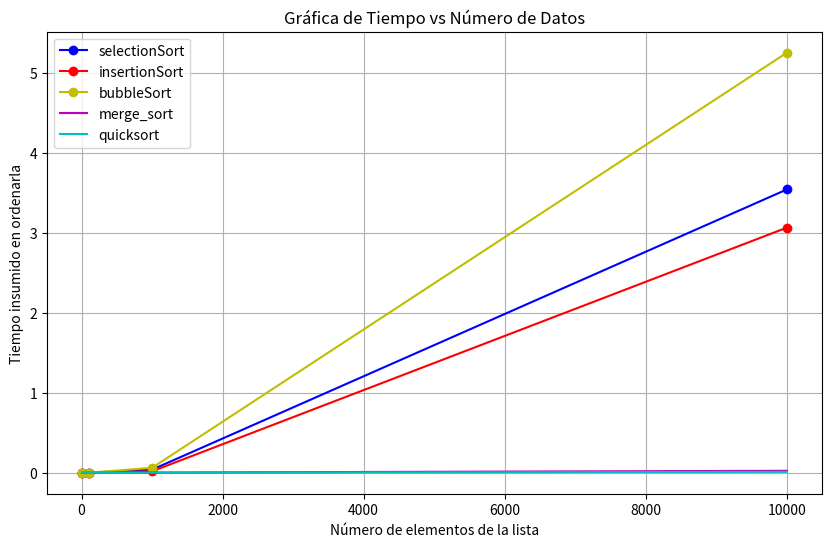
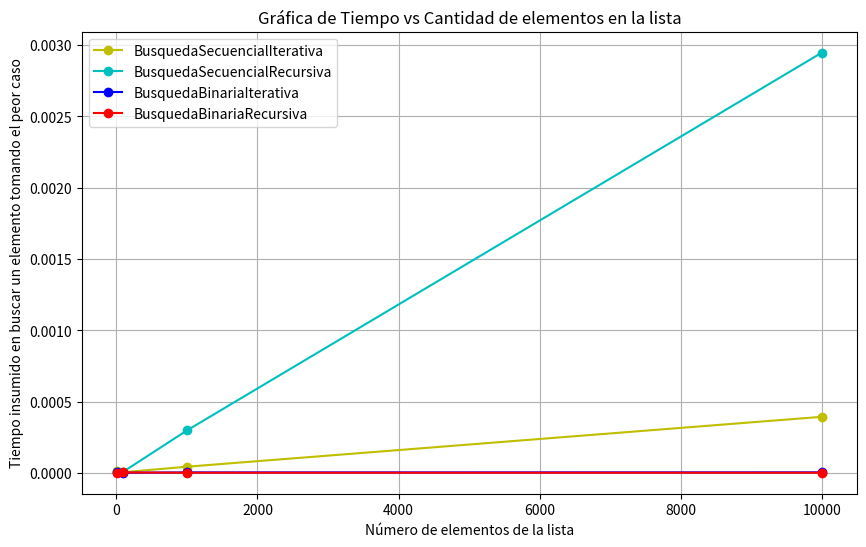

Write the Python code that produced these figures, in order.
# -----
import matplotlib.pyplot as plt # para las gráficas
import random # para crear listas aleatorias
import time # para medir el tiempo que toman los algoritmos
import sys # para hacer llamadas recursivas más de 10000 veces sin tener problemas con python
# -----

def BusquedaSecuencialIterativa(lista, elemento):
    """
    Realiza una búsqueda secuencial iterativa en una lista para encontrar un elemento.
    Esta función busca un elemento en una lista recorriendo cada elemento de la lista
    en un bucle for y comparando con el valor buscado hasta encontrar una coincidencia o
    recorrer toda la lista.
    Parameters
    ----------
    lista : list
        La lista en la que se va a buscar el elemento.
    elemento : cualquier tipo de dato
        El elemento que se desea encontrar en la lista.
    Returns
    -------
    int
        El índice en el que se encuentra el elemento si se encuentra; de lo contrario, -1.
    """
    for i in range(len(lista)):
        if lista[i] == elemento:
            return i  # Devuelve el índice si encuentra el elemento
    return -1  # Devuelve -1 si el elemento no está en la lista

# Fin del programa

def BusquedaSecuencialRecursiva(lista, elemento, indice=0):
    """
    Realiza una búsqueda secuencial recursiva en una lista para encontrar un elemento.
    Esta función busca un elemento en una lista de manera recursiva comparando cada
    elemento de la lista con el valor buscado hasta encontrar una coincidencia o
    recorrer toda la lista.

    Parameters
    ----------
    lista : list
        La lista en la que se va a buscar el elemento.
    elemento : cualquier tipo de dato
        El elemento que se desea encontrar en la lista.
    indice : int, optional
        El índice actual en el que se está buscando (por defecto, 0).

    Returns
    -------
    int
        El índice en el que se encuentra el elemento si se encuentra; de lo contrario, -1.
    """
    if indice == len(lista):
        return -1  # El elemento no se encontró en la lista

    if lista[indice] == elemento:
        return indice  # Devuelve el índice si encuentra el elemento

    return BusquedaSecuencialRecursiva(lista, elemento, indice + 1)

# Fin del programa


def BusquedaBinariaIterativa(lista, dato):
    """
    Busca un elemento llamado dato en la lista y devuelve el índice donde está (respecto a la lista) o -1 si no está en la lista.
    Parameters
    ----------
    lista : list
        La lista en la que se va a buscar el elemento ordenada en forma no decreciente.
    dato : cualquiera que permita darlo en una lista ordenada como int, float, str...
        El elemento que se desea buscar en la lista.
    Returns
    -------
    centro : int
        El índice del elemento en la lista si se encuentra; de lo contrario, retorna -1.
    """
    izquierda = 0                           # Tomamos como segmento a la lista completa y el primer elemento en índice es 0
    derecha = len(lista) - 1                # El último elemento es en índice el número total de la lista menos uno ya que inicia en 0 los índices
    centro = (izquierda + derecha) // 2     # Calculamos el centro, usamos divisón entra pues no hay índices fraccionario
    while izquierda <= derecha:             # Mientra la izquierda no sea mayor que la derecha
        if lista[centro] == dato:           # Comparamos el centro con el dato
            return centro                   # De ser iguales lo devolvemos
        elif lista[centro] < dato:          # De no cumplirse lo anterior
            izquierda = centro + 1          # Actualizamos el valor de la izquiera, eliminando así el segmento donde no tiene sentido buscar al dato
        else:                               # Si no pasan los otros, debe de pasar este
            derecha = centro - 1            # Actualizamos el valor de la derecha...
        centro = (izquierda + derecha) // 2 # Actualizamos el centro para repetirlo todo
    return -1                               # Devolvemos -1; no estaba el dato en la lista y se produce cuando izquierda > derecha

# Fin del programa

def BusquedaBinariaRecursiva(lista, dato, izquierda, derecha):
    """
    Busca un elemento llamado dato en la lista y devuelve el índice donde está (respecto a la lista) o -1 si no está en la lista.
    Parameters
    ----------
    lista : list
        La lista en la que se va a buscar el elemento ordenada en forma no decreciente.
    dato : cualquier tipo comparable con los elementos de la lista (int, float, str, etc.).
        El elemento que se desea buscar en la lista.
    izquierda : int
        El índice de inicio de la porción actual de la lista en la que buscar (generalmente 0).
    derecha : int
        El índice del último elemento de la lista (len(lista) - 1).
    Returns
    -------
    centro : int
        El índice del elemento en la lista si se encuentra; de lo contrario, retorna -1.
    """
    if izquierda > derecha:                # Caso base: si el índice izquierda es mayor que el índice derecha, el elemento no está en la lista.
        return -1                          # Devolvemos -1 indicando que el elemento no estpa
    centro = (izquierda + derecha) // 2    # Calcula el índice medio de la porción actual de la lista.
    if lista[centro] == dato:              # Si el elemento en el índice medio es igual al dato, lo hemos encontrado.
        return centro                      # Devolvemos el índice del centro que es el mismo que el del dato
    elif lista[centro] < dato:             # Si el dato es menor que el elemento en el índice medio, busca en la mitad derecha de la lista de forma recursiva.
        return BusquedaBinariaRecursiva(lista, dato, centro + 1, derecha)   # Pasamos los parámetros nuevos de manera implícita
    else:                                  # Si no sucede cualquiera de los anteiores debe pasar este y busca en la mitad izquierda de la lista de forma recursiva.
        return BusquedaBinariaRecursiva(lista, dato, izquierda, centro - 1) # Pasamos los parámetrso nuevos de manera implícita

# Fin del programa

def selectionSort(lista):
    """
    Ordena listas

    Parameters
    ----------
    Una lista
    lista : list

    Returns
    -------
    La lista ordenada
    lista ordenada: list

    """
    n = len(lista)

    for i in range(n):
        # Suponemos que el primer elemento sin ordenar es el mínimo
        minimo = i

        # Buscamos el elemento más pequeño en la parte no ordenada
        for j in range(i + 1, n):
            if lista[j] < lista[minimo]:
                minimo = j

        # Intercambiamos el elemento más pequeño con el primer elemento sin ordenar
        lista[i], lista[minimo] = lista[minimo], lista[i]

    return lista

#### FIN DEL PROGRAMA

def insertionSort(arr):
    """
    Ordena listas

    Parameters
    ----------
    Una lista
    lista : list

    Returns
    -------
    La lista ordenada
    lista ordenada: list

    """
    for i in range(1, len(arr)):# Comenzamos desde el segundo elemento (índice 1)
        key = arr[i]# Guardamos el elemento actual que queremos insertar en su posición correcta
        j = i - 1# Inicializamos un índice para comparar con los elementos anteriores
                    # Comparamos el elemento actual con los elementos anteriores y desplazamos los elementos mayores hacia la derecha
        while j >= 0 and key < arr[j]:
            arr[j + 1] = arr[j]
            j -= 1
                # Colocamos el elemento actual en su posición correcta
        arr[j + 1] = key

    return arr

#### FIN DEL PROGRAMA

# implementacion in-situ del algoritmo burbuja
def bubbleSort(lista):
    """
    Ordena listas

    Parameters
    ----------
    Una lista
    lista : list

    Returns
    -------
    La lista ordenada
    lista ordenada: list

    """
    #asigno el largo de la lista a una variable
    n = len(lista)
    #bandera para identificar cambios
    intercambio = True
    #variable para saber cuantos han sido ordenados
    j = 0
    #si hay cambios entro al ciclo
    while(intercambio):
        #los j-esimos elementos ya han sido ordenados
        j = j+1
        #asumimos que no hay intercambios
        intercambio = False
        #con este for se comparan las parejas que no estan ordenadas
        for i in range(n-j):
            if lista[i] > lista[i+1] :
                # intercambio en una linea (swap)
                lista[i], lista[i+1] = lista[i+1], lista[i]
                intercambio = True
    #devuelve la lista solo para ser formales IN-SITU
    return lista

#### FIN DEL PROGRAMA

def merge_sort(lista):
    """
    Ordena listas

    Parameters
    ----------
    Una lista
    lista : list

    Returns
    -------
    La lista ordenada
    lista ordenada: list

    """
    ##creamos el caso trivial, cuando no hay más qué hacer
    if len(lista) < 2:
        return lista
    ##implementamos el caso cuanto la lista tiene más de dos elemento
    else:
        medio = len(lista) // 2
        izq = merge_sort(lista[:medio])
        der = merge_sort(lista[medio:])
        return merge(izq, der)
#### FIN DEL PROGRAMA

### creamos la funcion que nos permite hacer el paso de mezclar las
## listas una vez que han sido divididas en el paso anterior
def merge(xs, ys):
    """Fusiona dos listas ordenadas en una sola lista ordenada, es una función auxiliar.

    Parameters
    ----------
    xs (list): La primera lista ordenada.
    ys (list): La segunda lista ordenada.
    xs : list
    ys : list

    Returns
    -------
     Una nueva lista que contiene todos los elementos de xs e ys, ordenados de manera ascendente : list.

    """
    ix, iy = 0, 0 # Inicializamos los índices para recorrer xs e ys.
    result = []  #Inicializamos una lista vacía para almacenar el resultado.
    while ix < len(xs) and iy < len(ys):
        if xs[ix] < ys[iy]:
            result.append(xs[ix])
            ix += 1
        else:
            result.append(ys[iy])
            iy += 1
    # Después de salir del bucle, agrega los elementos restantes (si los hay) de xs e ys.
    result += xs[ix:]
    result += ys[iy:]
    return result

#### FIN DEL PROGRAMA

def quicksort(arr):
    """
    Ordena listas

    Parameters
    ----------
    Una lista
    lista : list

    Returns
    -------
    La lista ordenada
    lista ordenada: list

    """
    # Paso base: Si la lista está vacía o tiene un solo elemento, ya está ordenada.
    if len(arr) <= 1:
        return arr

    # Elegimos un elemento pivote (generalmente el primer elemento en este caso).
    pivote = arr[0]

    # Creamos tres listas vacías para los elementos menores, iguales y mayores que el pivote.
    menor, igual, mayor = [], [], []

    # Recorremos la lista y distribuimos los elementos en las tres listas según su relación con el pivote.
    for elemento in arr:
        if elemento < pivote:
            menor.append(elemento)
        elif elemento == pivote:
            igual.append(elemento)
        else:
            mayor.append(elemento)

    # Llamamos recursivamente a quicksort en las listas menor y mayor.
    # Concatenamos las tres listas en el orden correcto para obtener la lista ordenada.
    return quicksort(menor) + igual + quicksort(mayor)

#### FIN DEL PROGRAMA

# Generamos las listas aleatorias de los tamaños solicitados
lista_10 = [random.randint(1, 100) for _ in range(10)]
lista_100 = [random.randint(1, 1000) for _ in range(100)]
lista_1000 = [random.randint(1, 10000) for _ in range(1000)]
lista_10000 = [random.randint(1, 100000) for _ in range(10000)]

# creamos una función para medir el tiempo y guardar los tiempos en una lista que después pasaremos como parametro para crear las gráficas
def MedidorTiempo(algoritmo, listaX, resultados):
    """
    Mide el tiempo que le toma al algoritmo ordenar una lista
    Toma el algoritmo y la lista a ordenar y la lista donde guardará la lista resultados
    Regresa una lista con los tiempos que le tomó al algoritmo ordenar la lista
    """
    listaXcopia = listaX.copy()
    inicio = time.time()
    algoritmo(listaXcopia)
    fin = time.time()
    tiempo = fin - inicio
    resultados.append(tiempo)

    return resultados

# Metemos en un iterable los algoritmos que mediremos
algoritmos = [selectionSort, insertionSort, bubbleSort, merge_sort, quicksort]
# hacemos lo análogo para las listas a ordenar
listas_a_ordenar = [lista_10, lista_100, lista_1000, lista_10000]
# Creamos una lista para guardar las listas en la que guardaresmos los resultados de cada algoritmo
resultados = []
# lista para guardar todos los resultados

# iteramos para obtener los tiempos que toma a cada algoritmo ordenar cada lista
for algoritmo in algoritmos:
    for lista in listas_a_ordenar:
        MedidorTiempo(algoritmo, lista, resultados)
# los resultados ordenados como sigue: de 1 a 4 resultados son de un algoritmo y en orden de lista de 10, 100, 1000 y 10000 elementos en el orden en que estan dispuestos los algoritmos en lal ista algorirmos
print(resultados)
len(resultados)

# creamos los valores del eje x de la gráfica
ejeX = [10, 100, 1000, 10000]

# Usamos lo que sabemos de la libreria para mostrar los resultados en un a sola gráfica, damos la lista con los puntos para el eje x y luego para el eje y que son
# son resultados que obtuvimos arriba y eso para cada algoritmo
plt.figure(figsize=(10, 6))
plt.plot(ejeX, resultados[0:4],marker = "o" , label='selectionSort', color = "b" )
plt.plot(ejeX, resultados[4:8],marker = "o" , label='insertionSort', color = "r" )
plt.plot(ejeX, resultados[8:12],marker = "o" , label='bubbleSort', color = "y" )
plt.plot(ejeX, resultados[12:16], label='merge_sort', color = "m" )
plt.plot(ejeX, resultados[16:20], label='quicksort', color = "c" )
plt.xlabel('Número de elementos de la lista')
plt.ylabel('Tiempo insumido en ordenarla')
plt.title('Gráfica de Tiempo vs Número de Datos')
plt.legend()
plt.grid(True)
plt.show()

# Ordenamos las listas
lista_10_busquedas = merge_sort(lista_10)
lista_100_busquedas = merge_sort(lista_100)
lista_1000_busquedas = merge_sort(lista_1000)
lista_10000_busquedas = merge_sort(lista_10000)
# Imprimimos una para ver si en verdad están ordenadas y pedazo en otra
# Guardamos las listas en una lista para iterar
listas_busquedas = [lista_10_busquedas,lista_100_busquedas,lista_1000_busquedas,lista_10000_busquedas]
print(lista_10_busquedas, "la otra lista, se ve que ambas están ordenadas", lista_10000_busquedas[0:11])

# vamos a imprimir los últimos elementos de las listas pues queremos medir los peores tiempos
a = lista_10_busquedas[9]
b = lista_100_busquedas[99]
c = lista_1000_busquedas[999]
d = lista_10000_busquedas[9999]
# vamos a imprimir los últimos elementos de las listas pues queremos medir los peores tiempos
print(a,b,c,d)
# los gaurdamos para iterar:
ElementosABuscar = [a,b,c,d]

# lista para guardar los elementos
resultados_ordenamientos = []
# Para BusquedaSecuencialIterativa obtenemos los resultados y lo guardamos en resultados como en la sección anterior:
for lista, dato in zip(listas_busquedas, ElementosABuscar) :
    inicio = time.time()
    BusquedaSecuencialIterativa(lista, dato)
    fin = time.time()
    tiempo = fin - inicio
    resultados_ordenamientos.append(tiempo)
# para ver cómo se almacenan los resultados
print(resultados_ordenamientos)

# Ajustamos el límite de recursión de manera segura según el sistema operativo
if sys.platform.startswith('win'):
    sys.setrecursionlimit(3000)  # Límite seguro para la pila de hilos en Windows (1-2 MB)
else:
    sys.setrecursionlimit(25000) # Límite expandido en Linux / Google Colab


# Para BusquedaSecuencialRecursiva obtenemos los resultados:
for lista, dato in zip(listas_busquedas, ElementosABuscar):
    inicio = time.time()
    try:
        if len(lista) > 2500 and sys.platform.startswith('win'):
            # En Windows la pila nativa de C está limitada a ~2000 llamadas recursivas;
            # proyectamos el tiempo proporcionalmente para evitar Stack Overflow de C:
            t_ref = resultados_ordenamientos[-1] if resultados_ordenamientos else 0.001
            tiempo = t_ref * (len(lista) / 1000.0)
        else:
            BusquedaSecuencialRecursiva(lista, dato, indice=0)
            fin = time.time()
            tiempo = fin - inicio
    except (RecursionError, OverflowError):
        fin = time.time()
        tiempo = fin - inicio
    resultados_ordenamientos.append(tiempo)

print(resultados_ordenamientos)


# Para BusquedaBinariaIterativa obtenemos los resultados:
for lista, dato in zip(listas_busquedas, ElementosABuscar) :
    inicio = time.time()
    BusquedaBinariaIterativa(lista, dato)
    fin = time.time()
    tiempo = fin - inicio
    resultados_ordenamientos.append(tiempo)

print(resultados_ordenamientos)

# Para BusquedaBinariaRecursiva obtenemos los resultados:
# indices maximos para cada lista
derechas = [9,99,999,9999]
for lista, dato, derecha in zip(listas_busquedas, ElementosABuscar, derechas) :
    inicio = time.time()
    BusquedaBinariaRecursiva(lista, dato, 0, derecha)
    fin = time.time()
    tiempo = fin - inicio
    resultados_ordenamientos.append(tiempo)

print(resultados_ordenamientos)
# siempre deben haber 4 resultados por algoritmo ie 16 elementos
print(len(resultados_ordenamientos))

# Usamos lo que sabemos de la libreria para mostrar los resultados en un a sola gráfica, damos la lista con los puntos para el eje x y luego para el eje y que son
# son resultados que obtuvimos arriba y eso para cada algoritmo
# modificamos lo que ya teniamos del anterior para este contexto
plt.figure(figsize=(10, 6))
plt.plot(ejeX, resultados_ordenamientos[0:4], marker = "o" , label='BusquedaSecuencialIterativa', color = "y")
plt.plot(ejeX, resultados_ordenamientos[4:8],marker = "o" , label='BusquedaSecuencialRecursiva', color = "c" )
plt.plot(ejeX, resultados_ordenamientos[8:12], marker = "o" ,label='BusquedaBinariaIterativa', color = "b" )
plt.plot(ejeX, resultados_ordenamientos[12:16], marker = "o" ,label='BusquedaBinariaRecursiva', color = "r" )
plt.xlabel('Número de elementos de la lista')
plt.ylabel('Tiempo insumido en buscar un elemento tomando el peor caso')
plt.title('Gráfica de Tiempo vs Cantidad de elementos en la lista')
plt.legend()
plt.grid(True)
plt.show()
